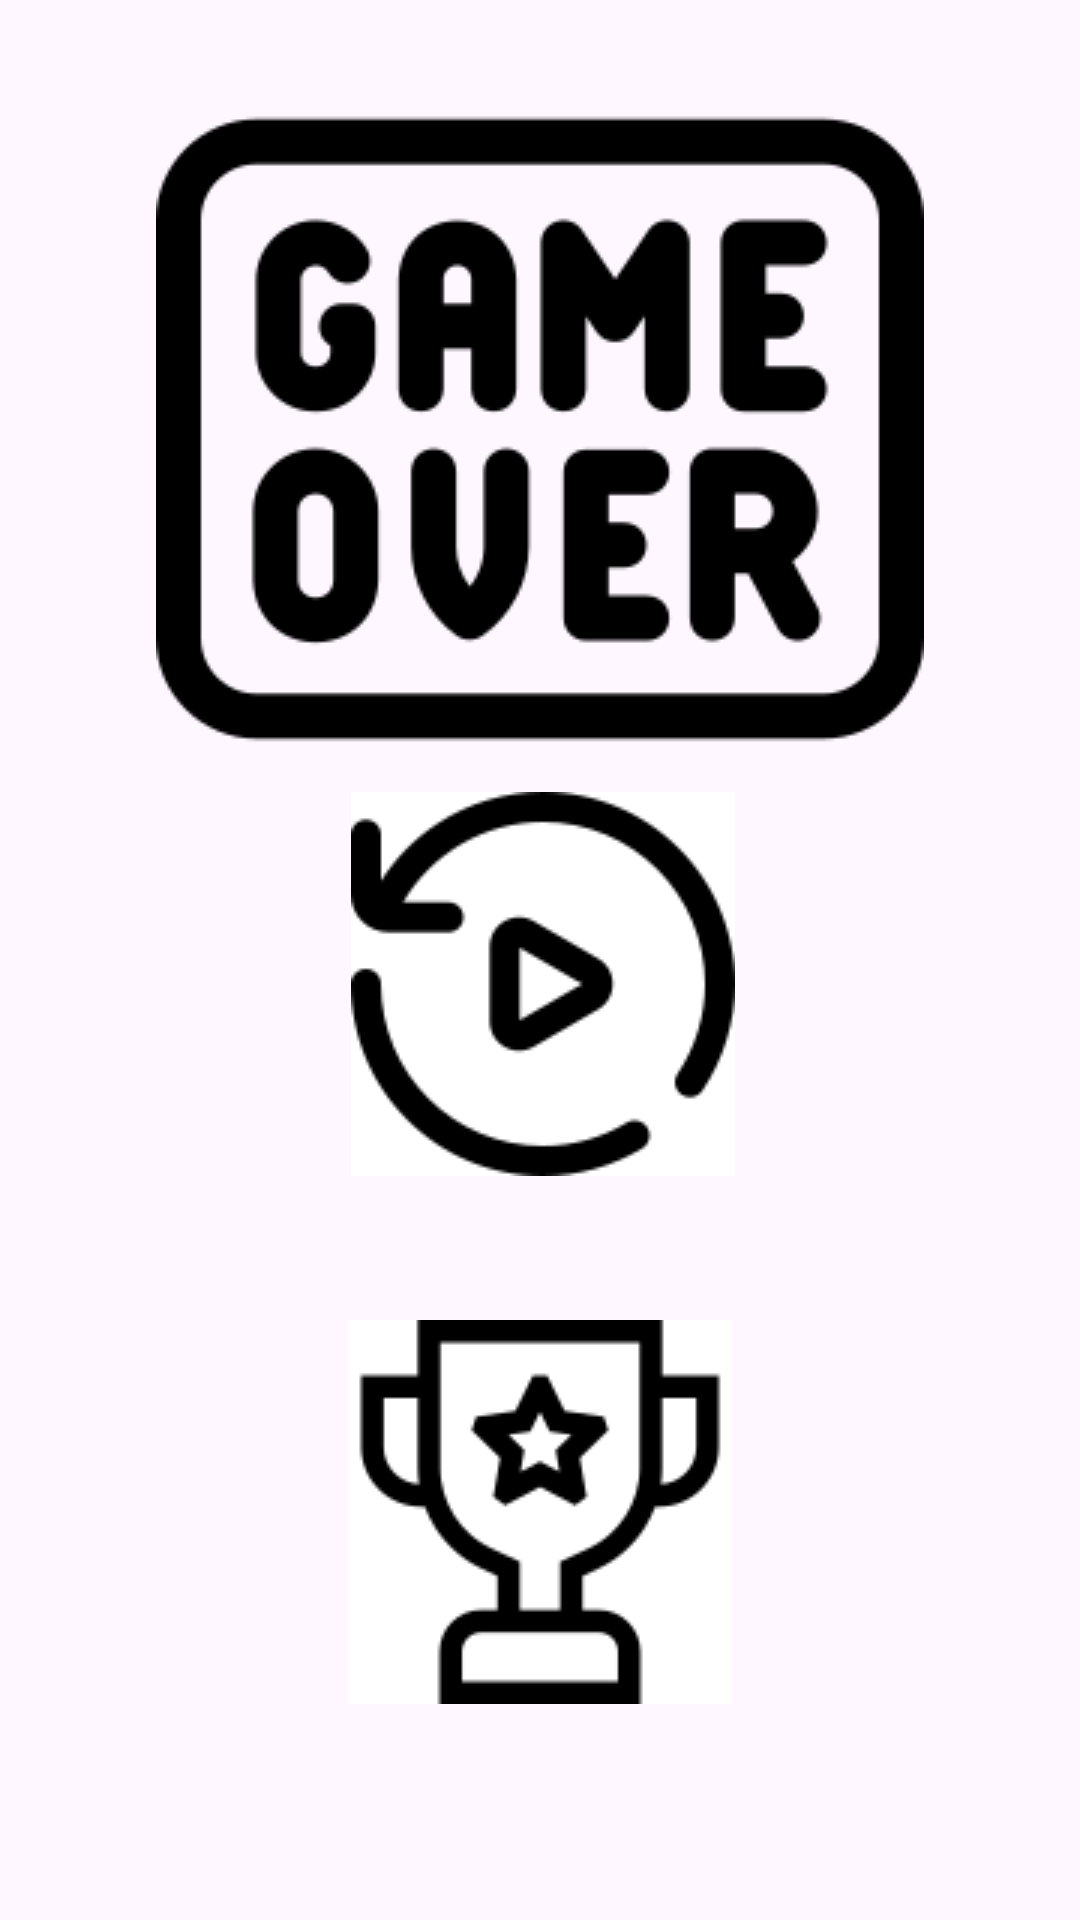

The Android layout XML behind this screen, and the referenced resources:
<!-- AndroidManifest.xml: application theme Theme.MobileDevProj -->
<!-- res/layout/activity_gameover.xml -->
<?xml version="1.0" encoding="utf-8"?>
<androidx.constraintlayout.widget.ConstraintLayout xmlns:android="http://schemas.android.com/apk/res/android"
    xmlns:app="http://schemas.android.com/apk/res-auto"
    xmlns:tools="http://schemas.android.com/tools"
    android:layout_width="match_parent"
    android:layout_height="match_parent">

    <ImageView
        android:id="@+id/imageViewGameOver"
        android:layout_width="wrap_content"
        android:layout_height="wrap_content"
        android:layout_marginStart="78dp"
        android:layout_marginTop="72dp"
        android:layout_marginEnd="78dp"
        android:layout_marginBottom="50dp"
        app:layout_constraintBottom_toTopOf="@+id/imageButtonReplay"
        app:layout_constraintEnd_toEndOf="parent"
        app:layout_constraintStart_toStartOf="parent"
        app:layout_constraintTop_toTopOf="parent"
        app:srcCompat="@drawable/gameover" />

    <ImageButton
        android:id="@+id/imageButtonReplay"
        android:layout_width="wrap_content"
        android:layout_height="wrap_content"
        android:layout_marginStart="144dp"
        android:layout_marginEnd="144dp"
        android:layout_marginBottom="48dp"
        android:background="@color/white"
        app:layout_constraintBottom_toTopOf="@+id/imageButtonHighScore"
        app:layout_constraintEnd_toEndOf="parent"
        app:layout_constraintHorizontal_bias="0.484"
        app:layout_constraintStart_toStartOf="parent"
        app:srcCompat="@drawable/replay" />

    <ImageButton
        android:id="@+id/imageButtonHighScore"
        android:layout_width="wrap_content"
        android:layout_height="wrap_content"
        android:layout_marginStart="144dp"
        android:layout_marginEnd="144dp"
        android:layout_marginBottom="72dp"
        android:background="@color/white"
        app:layout_constraintBottom_toBottomOf="parent"
        app:layout_constraintEnd_toEndOf="parent"
        app:layout_constraintStart_toStartOf="parent"
        app:srcCompat="@drawable/highscore" />

</androidx.constraintlayout.widget.ConstraintLayout>
<!-- resources referenced by this layout -->
<resources>
  <!-- drawable gameover: png bitmap (drawable, 7546 bytes) -->
  <!-- drawable highscore: png bitmap (drawable, 2855 bytes) -->
  <!-- drawable replay: png bitmap (drawable, 3473 bytes) -->
  <style name="Theme.MobileDevProj" parent="Base.Theme.MobileDevProj" />
  <style name="Base.Theme.MobileDevProj" parent="Theme.Material3.DayNight.NoActionBar">
          
          
      </style>
  <!-- not gathered from this repository: default colours our renderer supplied (Android Studio template values) -->
  <color name="white">#FFFFFFFF</color>
</resources>
